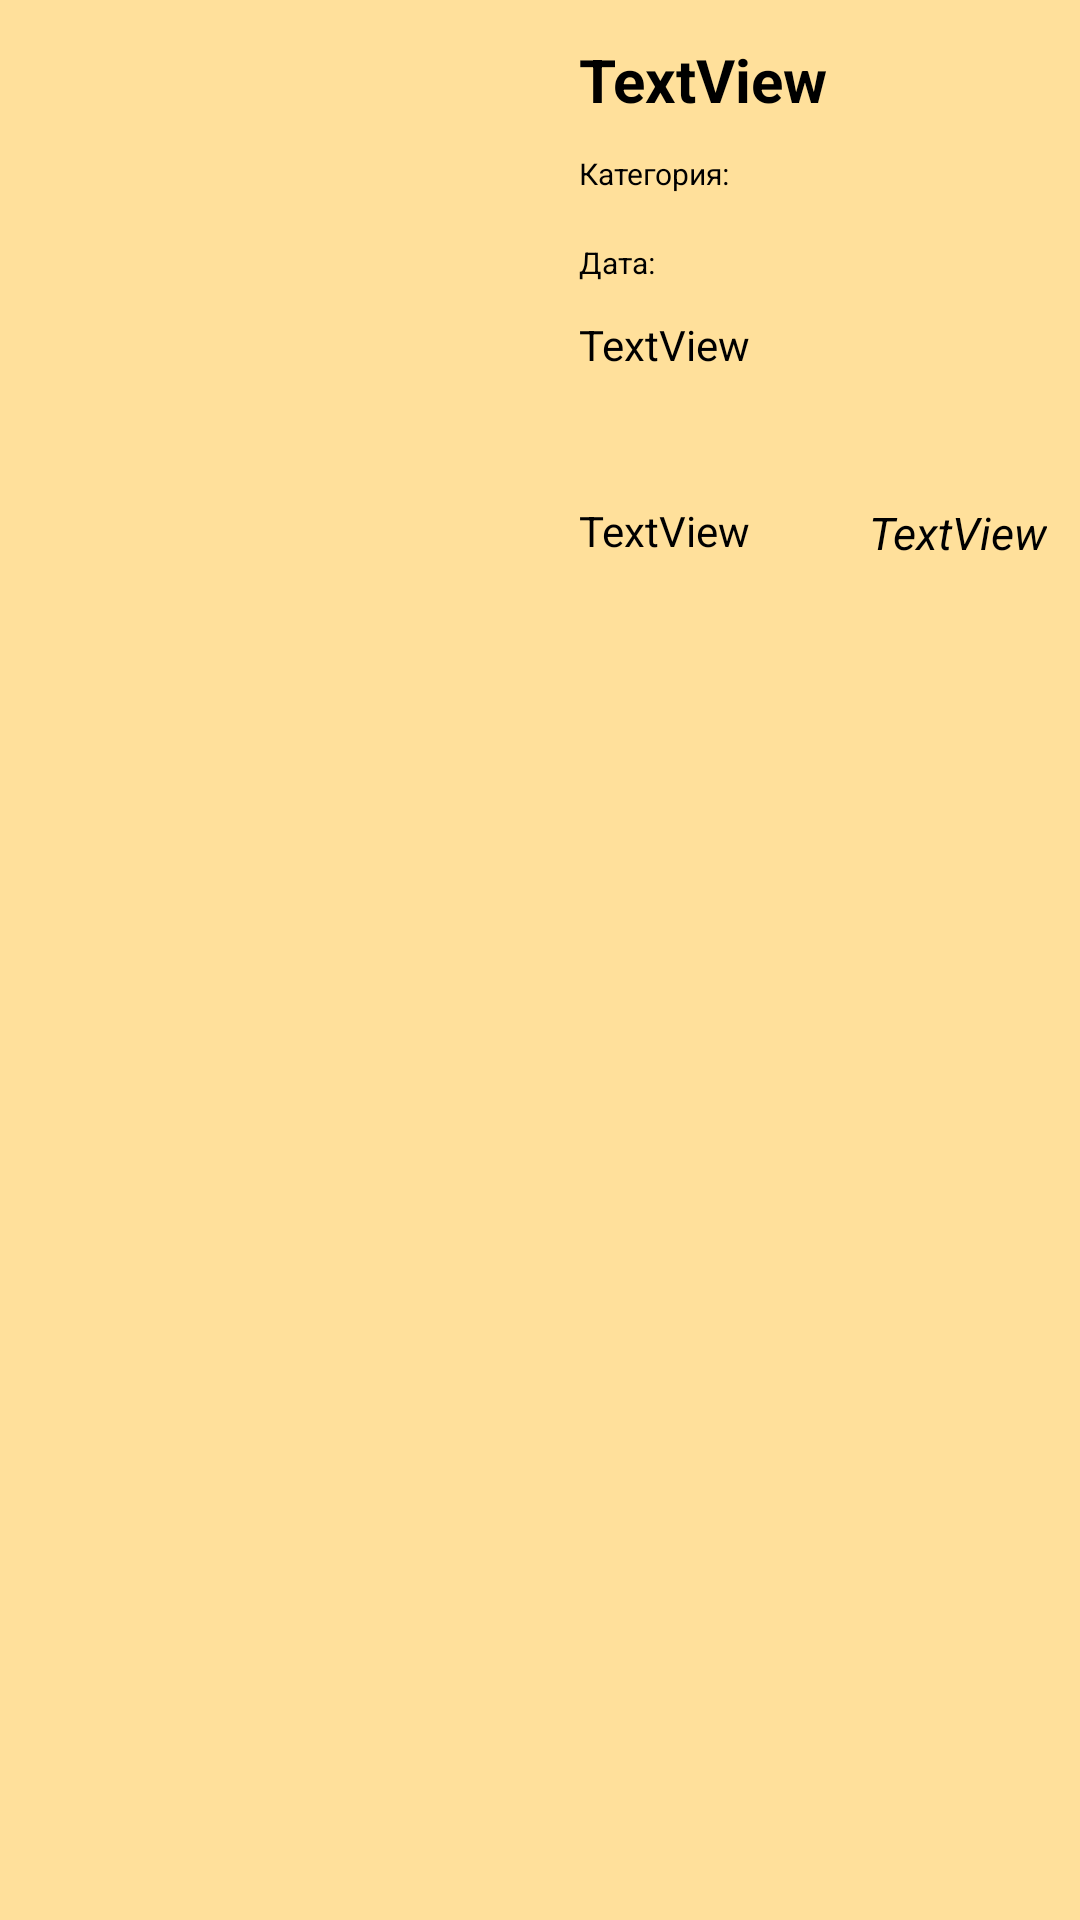

This screen was rendered from an Android layout file. Write that file and the resources it references.
<!-- AndroidManifest.xml: application theme AppTheme -->
<!-- res/layout/advert_list_item.xml -->
<?xml version="1.0" encoding="utf-8"?>
<RelativeLayout xmlns:android="http://schemas.android.com/apk/res/android"
    xmlns:app="http://schemas.android.com/apk/res-auto"
    android:layout_width="match_parent"
    android:layout_height="wrap_content"
    android:background="@color/сolorListItem">


    <ImageView
        android:id="@+id/imageView"
        android:layout_width="150dp"
        android:layout_height="150dp"
        android:layout_marginStart="20dp"
        android:layout_marginLeft="20dp"
        android:layout_marginTop="20dp"
        android:layout_marginEnd="20dp"
        android:scaleType="centerCrop"
        android:layout_marginRight="20dp"
        android:layout_marginBottom="20dp"
        android:background="#0068746D"
        app:srcCompat="@mipmap/ic_launcher" />

    <TextView
        android:id="@+id/titleTextView"
        android:layout_width="wrap_content"
        android:layout_height="wrap_content"
        android:textStyle="bold"
        android:padding="3dp"
        android:layout_marginTop="10dp"
        android:layout_toRightOf="@id/imageView"
        android:text="TextView"
        android:textSize="20dp" />

    <TextView
        android:id="@+id/typeTextView"
        android:layout_width="wrap_content"
        android:layout_height="wrap_content"
        android:layout_alignParentRight="true"
        android:layout_marginLeft="71dp"
        android:layout_marginTop="10dp"
        android:layout_below="@id/descriptionTextView"
        android:layout_marginRight="8dp"
        android:padding="3dp"
        android:text="TextView"
        android:textColor="@color/colorText"
        android:textSize="15dp"
        android:textStyle="italic" />

    <TextView
        android:id="@+id/dateTextView"
        android:layout_width="wrap_content"
        android:layout_height="wrap_content"
        android:layout_toRightOf="@id/imageView"
        android:layout_below="@id/categoryTextView"
        android:layout_marginTop="10dp"
        android:text="Дата: "
        android:padding="3dp"
        android:textSize="10dp"/>

    <TextView
        android:id="@+id/categoryTextView"
        android:layout_width="wrap_content"
        android:layout_height="wrap_content"
        android:layout_toRightOf="@id/imageView"
        android:layout_below="@id/titleTextView"
        android:textSize="10dp"
        android:padding="3dp"
        android:layout_marginTop="5dp"
        android:text="Категория: " />

    <TextView
        android:id="@+id/descriptionTextView"
        android:layout_width="220dp"
        android:layout_height="52dp"
        android:layout_below="@id/dateTextView"
        android:layout_marginTop="5dp"
        android:layout_toRightOf="@id/imageView"
        android:layout_marginRight="20dp"
        android:padding="3dp"

        android:maxLength="50"
        android:text="TextView" />

    <TextView
        android:id="@+id/costTextView"
        android:layout_width="wrap_content"
        android:layout_height="wrap_content"
        android:padding="3dp"
        android:layout_below="@id/descriptionTextView"
        android:layout_marginTop="10dp"
        android:textColor="@android:color/black"
        android:layout_toRightOf="@id/imageView"
        android:maxLength="50"
        android:layout_marginBottom="20dp"
        android:text="TextView" />

</RelativeLayout>
<!-- resources referenced by this layout -->
<resources>
  <color name="colorText">#000000</color>
  <style name="AppTheme" parent="Theme.AppCompat.Light.NoActionBar">
          
          <item name="colorPrimary">@color/colorPrimary</item>
          <item name="colorPrimaryDark">@color/colorPrimaryDark</item>
          <item name="colorAccent">@color/colorAccent</item>
          <item name="android:windowBackground">@color/colorPrimary</item>
          <item name="android:textColor">@android:color/black</item>
      </style>
  <color name="colorPrimary">#FFFFFF</color>
  <color name="colorPrimaryDark">#C49C35</color>
  <color name="colorAccent">#A93CD4</color>
</resources>
